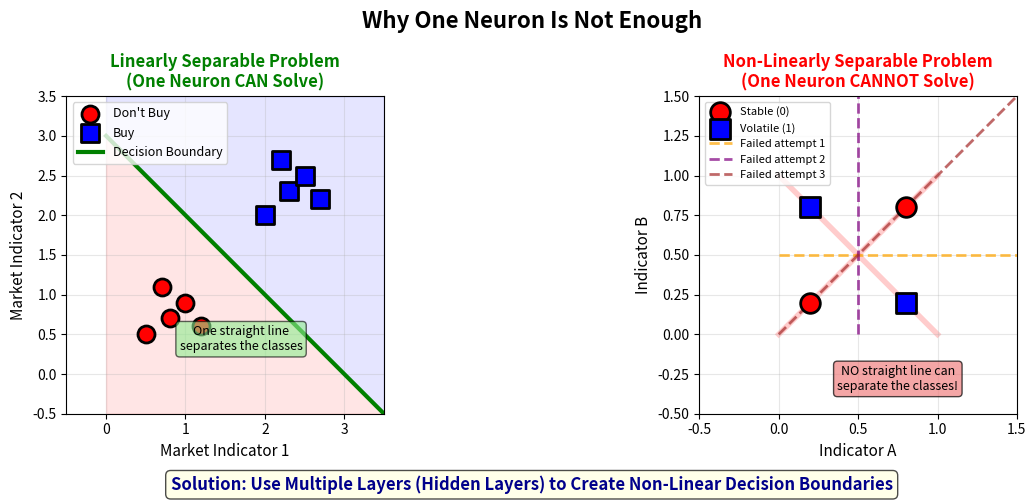

Generate this figure with matplotlib:
# ==============================================================================
# Chart: Linear Limitation
# Source: https://github.com/Digital-AI-Finance/neural-networks/tree/main/04_linear_limitation/
# Author: Digital-AI-Finance
# License: MIT License
# Created: 2025-11-23
# ==============================================================================

"""
Linear Limitation

Neural network visualization chart

Source: https://github.com/Digital-AI-Finance/neural-networks/tree/main/04_linear_limitation/
"""

CHART_METADATA = {
    'name': 'Linear Limitation',
    'url': 'https://github.com/Digital-AI-Finance/neural-networks/tree/main/04_linear_limitation/',
    'author': 'Digital-AI-Finance',
    'license': 'MIT License',
    'created': '2025-11-23',
    'description': 'Neural network visualization chart'
}

import matplotlib.pyplot as plt
import numpy as np
from matplotlib.patches import Rectangle

# Set up the figure with 2 subplots
fig, (ax1, ax2) = plt.subplots(1, 2, figsize=(13, 5))
fig.suptitle('Why One Neuron Is Not Enough', fontsize=16, fontweight='bold')

# LEFT PLOT: Linearly Separable (Simple case - can be solved with one neuron)
ax1.set_xlim(-0.5, 3.5)
ax1.set_ylim(-0.5, 3.5)
ax1.set_aspect('equal')
ax1.set_xlabel('Market Indicator 1', fontsize=11)
ax1.set_ylabel('Market Indicator 2', fontsize=11)
ax1.set_title('Linearly Separable Problem\n(One Neuron CAN Solve)', fontsize=12, fontweight='bold', color='green')
ax1.grid(True, alpha=0.3)

# Simple separable data (e.g., buy vs don't buy based on two indicators)
# Class 0: Don't buy (bottom-left)
class0_x = [0.5, 0.8, 1.0, 0.7, 1.2]
class0_y = [0.5, 0.7, 0.9, 1.1, 0.6]
ax1.scatter(class0_x, class0_y, c='red', s=150, marker='o', edgecolors='black', linewidth=2, label='Don\'t Buy', zorder=3)

# Class 1: Buy (top-right)
class1_x = [2.0, 2.3, 2.5, 2.7, 2.2]
class1_y = [2.0, 2.3, 2.5, 2.2, 2.7]
ax1.scatter(class1_x, class1_y, c='blue', s=150, marker='s', edgecolors='black', linewidth=2, label='Buy', zorder=3)

# Decision boundary (linear line)
x_line = np.array([0, 3.5])
y_line = -x_line + 3
ax1.plot(x_line, y_line, 'g-', linewidth=3, label='Decision Boundary')
ax1.fill_between(x_line, -0.5, y_line, alpha=0.1, color='red')
ax1.fill_between(x_line, y_line, 3.5, alpha=0.1, color='blue')

ax1.legend(loc='upper left', fontsize=9)

# Add annotation
ax1.text(1.7, 0.3, 'One straight line\nseparates the classes', fontsize=9, ha='center',
         bbox=dict(boxstyle='round', facecolor='lightgreen', alpha=0.6))

# RIGHT PLOT: XOR Problem (Cannot be solved with one neuron)
ax2.set_xlim(-0.5, 1.5)
ax2.set_ylim(-0.5, 1.5)
ax2.set_aspect('equal')
ax2.set_xlabel('Indicator A', fontsize=11)
ax2.set_ylabel('Indicator B', fontsize=11)
ax2.set_title('Non-Linearly Separable Problem\n(One Neuron CANNOT Solve)', fontsize=12, fontweight='bold', color='red')
ax2.grid(True, alpha=0.3)

# XOR pattern data
# Class 0 (corners: both low or both high)
xor_class0_x = [0.2, 0.8]
xor_class0_y = [0.2, 0.8]
ax2.scatter(xor_class0_x, xor_class0_y, c='red', s=200, marker='o', edgecolors='black', linewidth=2, label='Stable (0)', zorder=3)

# Class 1 (opposite corners: one high, one low)
xor_class1_x = [0.2, 0.8]
xor_class1_y = [0.8, 0.2]
ax2.scatter(xor_class1_x, xor_class1_y, c='blue', s=200, marker='s', edgecolors='black', linewidth=2, label='Volatile (1)', zorder=3)

# Attempt at linear decision boundaries (showing they fail)
# Try horizontal line
ax2.plot([0, 1.5], [0.5, 0.5], 'orange', linewidth=2, linestyle='--', alpha=0.7, label='Failed attempt 1')

# Try vertical line
ax2.plot([0.5, 0.5], [0, 1.5], 'purple', linewidth=2, linestyle='--', alpha=0.7, label='Failed attempt 2')

# Try diagonal line
x_diag = np.array([0, 1.5])
y_diag = x_diag
ax2.plot(x_diag, y_diag, 'brown', linewidth=2, linestyle='--', alpha=0.7, label='Failed attempt 3')

ax2.legend(loc='upper left', fontsize=8)

# Add annotation
ax2.text(0.75, -0.35, 'NO straight line can\nseparate the classes!', fontsize=9, ha='center',
         bbox=dict(boxstyle='round', facecolor='lightcoral', alpha=0.7))

# Add big X across the plot to show impossibility
ax2.plot([0, 1], [0, 1], 'red', linewidth=4, alpha=0.2, zorder=1)
ax2.plot([0, 1], [1, 0], 'red', linewidth=4, alpha=0.2, zorder=1)

# Add conclusion text at the bottom
fig.text(0.5, 0.02, 'Solution: Use Multiple Layers (Hidden Layers) to Create Non-Linear Decision Boundaries',
         ha='center', fontsize=12, fontweight='bold', color='darkblue',
         bbox=dict(boxstyle='round', facecolor='lightyellow', alpha=0.7))

plt.tight_layout(rect=[0, 0.05, 1, 1])
plt.savefig('linear_limitation.pdf', bbox_inches='tight', dpi=300)
print("Chart saved: linear_limitation.pdf")

# Source: https://github.com/Digital-AI-Finance/neural-networks/tree/main/04_linear_limitation/
